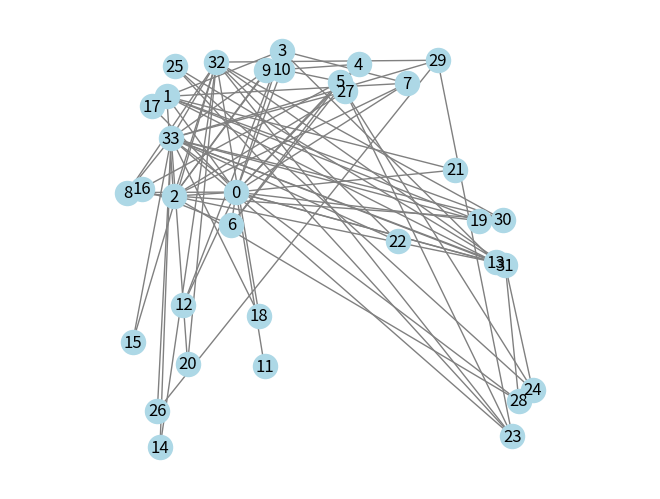

Recreate this plot in Python.
import networkx as nx
import matplotlib.pyplot as plt
import numpy as np
from typing import Literal


WeightMode = Literal["constant", "inverse_square"]


def all_paths(G: nx.Graph, nodes: list | None = None, normalize_paths: bool = True) -> tuple[np.ndarray, list]:
    """
    Computes all-pairs shortest path distances.

    Returns:
        distances: n x n NumPy array
        nodes: node ordering used in the matrix
    """
    if nodes is None:
        nodes = list(G.nodes())

    distances = nx.floyd_warshall_numpy(G, nodelist=nodes)

    if(normalize_paths):
        finite = distances[np.isfinite(distances) & (distances > 0)]
        scale = np.mean(finite)
        distances = distances / scale

    return np.asarray(distances, dtype=float), nodes

def compute_stress(
    positions: np.ndarray,
    target_distances: np.ndarray,
    weights: WeightMode = "inverse_square",
    normalize_stress: bool = True,
) -> float:
    """
    Computes graph drawing stress:

        sum_{i < j} w_ij (||x_i - x_j|| - d_ij)^2

    Args:
        positions: n x 2 array of node coordinates, or flattened n x 1 array
        target_distances: n x n array of graph-theoretic distances
        weights: "constant" or "inverse_square"

    Returns:
        Stress value.
    """

    positions = np.asarray(positions, dtype=float)

    if positions.ndim == 1:
        positions = positions.reshape(-1, 2)

    d = np.asarray(target_distances, dtype=float)

    diff = positions[:, None, :] - positions[None, :, :]
    euclidean = np.linalg.norm(diff, axis=2)

    mask = np.triu(np.isfinite(d) & (d > 0), k=1)

    if weights == "constant":
        w = np.ones_like(d)
    elif weights == "inverse_square":
        w = np.zeros_like(d)
        w[mask] = 1.0 / (d[mask] ** 2)
    else:
        raise ValueError(f"Unknown weight mode: {weights}")

    stress_terms = w[mask] * (euclidean[mask] - d[mask]) ** 2

    if normalize_stress:
        return float(stress_terms.sum() / w[mask].sum())

    return float(stress_terms.sum())

def random_layout(G: nx.Graph, nodes: list, scale: float = 1.0) -> np.ndarray:
    """
    Creates random 2D positions matching the given node ordering.
    """
    return np.random.uniform(-scale, scale, size=(len(nodes), 2))


def draw_layout(G: nx.Graph, nodes: list, positions: np.ndarray) -> None:
    """
    Draws graph using positions stored as an n x 2 array.
    """
    pos_dict = {
        node: positions[i]
        for i, node in enumerate(nodes)
    }

    nx.draw(G, pos=pos_dict, with_labels=True, node_color="lightblue", edge_color="gray")
    plt.axis("equal")
    plt.show()

if __name__ == "__main__":
    G = nx.karate_club_graph()

    distances, nodes = all_paths(G)

    positions = random_layout(G, nodes)

    stress = compute_stress(
        positions=positions,
        target_distances=distances,
        weights="inverse_square",
    )

    print(f"Initial stress: {stress:.4f}")

    draw_layout(G, nodes, positions)
